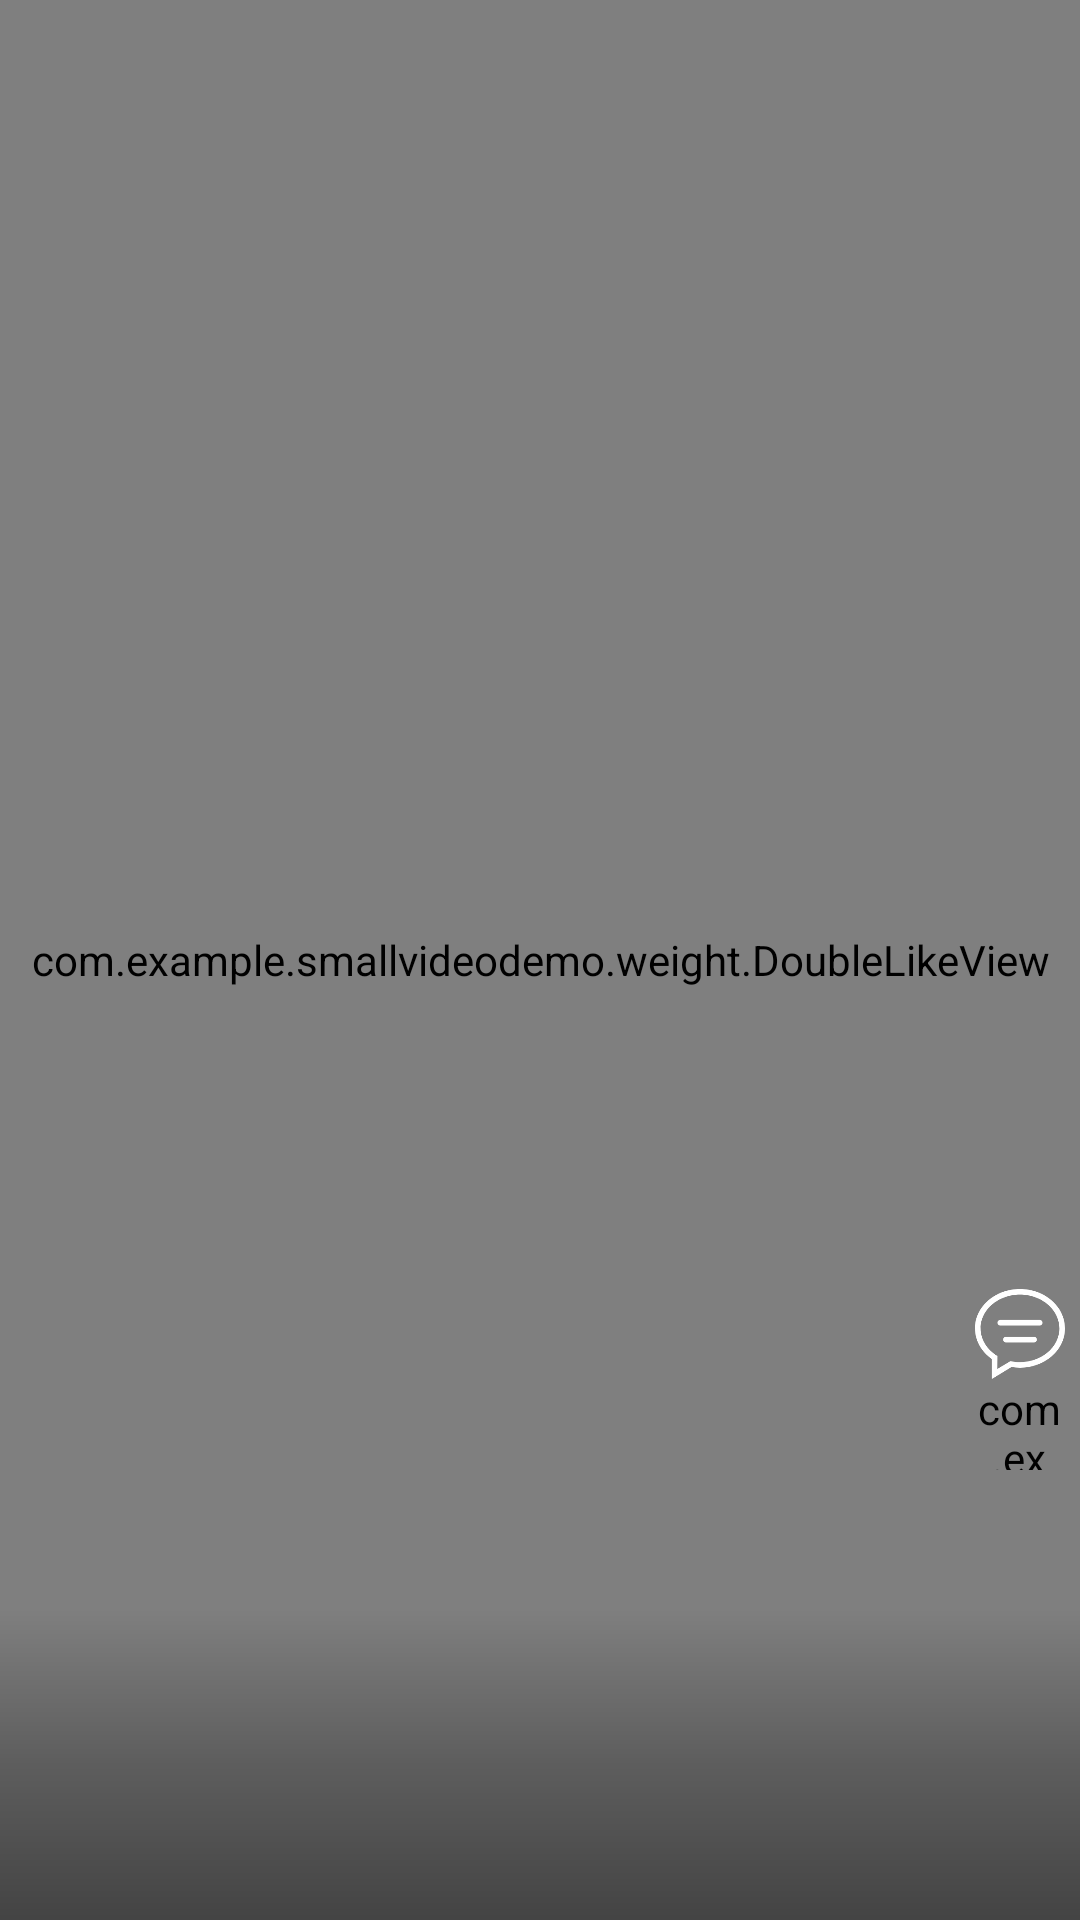

Write the Android layout XML for this screen, with the resource values it uses.
<!-- AndroidManifest.xml: application theme AppTheme -->
<!-- res/layout/detail_item.xml -->
<?xml version="1.0" encoding="utf-8"?>
<RelativeLayout xmlns:android="http://schemas.android.com/apk/res/android"
    xmlns:app="http://schemas.android.com/apk/res-auto"
    xmlns:tools="http://schemas.android.com/tools"
    android:layout_width="match_parent"
    android:layout_height="match_parent"
    android:background="#000">

    <com.example.smallvideodemo.weight.FullWindowVideoView
        android:id="@+id/video_view"
        android:layout_width="match_parent"
        android:layout_height="match_parent"
        android:layout_centerVertical="true"
        android:clickable="false"
        android:focusable="false" />

    <ImageView
        android:id="@+id/img_thumb"
        android:layout_width="match_parent"
        android:layout_height="match_parent"
        android:layout_centerVertical="true"
        android:scaleType="fitCenter" />

    <ImageView
        android:id="@+id/img_play"
        android:layout_width="120dp"
        android:layout_height="132dp"
        android:layout_centerInParent="true"
        android:alpha="0"
        android:src="@drawable/ic_pause" />

    <com.example.smallvideodemo.weight.DoubleLikeView
        android:id="@+id/like"
        android:layout_width="match_parent"
        android:layout_height="match_parent" />

    <ImageView
        android:id="@+id/iv_back"
        android:layout_width="44dp"
        android:layout_height="44dp"
        android:layout_marginTop="25dp"
        android:padding="13dp"
        android:src="@drawable/icon_back" />

    <LinearLayout
        android:layout_width="wrap_content"
        android:layout_height="wrap_content"
        android:layout_alignParentRight="true"
        android:layout_alignParentBottom="true"
        android:layout_marginBottom="150dp"
        android:gravity="center_horizontal"
        android:orientation="vertical">

        <ImageView
            android:id="@+id/comments"
            android:layout_width="40dp"
            android:layout_height="35dp"
            android:paddingLeft="4dp"
            android:paddingTop="4dp"
            android:paddingRight="4dp"
            android:paddingBottom="1dp"
            android:src="@drawable/ic_comment" />

        <TextView
            android:id="@+id/comments_num"
            android:layout_width="wrap_content"
            android:layout_height="wrap_content"
            android:textColor="@color/white"
            android:textSize="14sp"
            tools:text="4380" />

        <com.example.smallvideodemo.weight.SmallVideoLikeView
            android:id="@+id/lv_icon"
            android:layout_width="35dp"
            android:layout_height="30dp"
            android:layout_gravity="center_horizontal"
            android:layout_marginTop="-20dp"
            app:checkedColor="#ffd91c5a"
            app:checkedLikeIconRes="@drawable/give_a_like"
            app:cirRadius="14dp"
            app:cycleTime="1000"
            app:defaultColor="#ffcccccc"
            app:defaultLikeIconRes="@drawable/no_give_a_like"
            app:ringColors="#ffd91c5a" />

        <TextView
            android:id="@+id/give_a_like_num"
            android:layout_width="wrap_content"
            android:layout_height="wrap_content"
            android:layout_marginTop="-25dp"
            android:ellipsize="end"
            android:textColor="@color/white"
            android:textSize="14sp"
            tools:text="4380" />
    </LinearLayout>

    <LinearLayout
        android:layout_width="match_parent"
        android:layout_height="wrap_content"
        android:layout_alignParentBottom="true"
        android:background="@drawable/shape_small_video_item_bottom_bg"
        android:orientation="vertical"
        android:paddingLeft="13dp"
        android:paddingTop="10dp"
        android:paddingRight="13dp"
        android:paddingBottom="5dp">

        <LinearLayout
            android:id="@+id/ll"
            android:layout_width="match_parent"
            android:layout_height="wrap_content"
            android:layout_alignParentBottom="true"
            android:layout_gravity="center_vertical"
            android:gravity="center_vertical">

            <ImageView
                android:id="@+id/author_header"
                android:layout_width="38dp"
                android:layout_height="38dp"
                android:scaleType="fitXY" />

            <TextView
                android:id="@+id/author_name"
                android:layout_width="wrap_content"
                android:layout_height="wrap_content"
                android:layout_marginLeft="10dp"
                android:maxLength="8"
                android:textColor="@color/white"
                android:textSize="14sp"
                tools:text="向日葵" />
        </LinearLayout>

        <TextView
            android:id="@+id/item_title"
            android:layout_width="wrap_content"
            android:layout_height="wrap_content"
            android:layout_marginTop="12dp"
            android:layout_marginBottom="20dp"
            android:ellipsize="end"
            android:maxLines="2"
            android:textColor="@color/white"
            android:textSize="14sp"
            tools:text="想吃它都得排队去买，猜猜是什么美食想吃它都得排队去买，猜猜是什么美食" />

        
        
        
        
        
        
        
        
        
        
        

    </LinearLayout>

    <com.example.smallvideodemo.weight.SmallVideoProgressView
        android:id="@+id/progress"
        android:layout_width="match_parent"
        android:layout_height="wrap_content"
        android:layout_alignParentBottom="true"
        android:visibility="gone" />

</RelativeLayout>
<!-- resources referenced by this layout -->
<resources>
  <color name="white">#fff</color>
  <!-- drawable give_a_like: png bitmap (drawable-xxhdpi, 3507 bytes) -->
  <!-- drawable ic_comment: png bitmap (drawable-xxhdpi, 7325 bytes) -->
  <!-- drawable ic_pause: png bitmap (drawable-xxhdpi, 6345 bytes) -->
  <!-- drawable no_give_a_like: png bitmap (drawable-xxhdpi, 4842 bytes) -->
  <!-- drawable shape_small_video_item_bottom_bg (drawable) -->
  <?xml version="1.0" encoding="utf-8"?>
  <shape xmlns:android="http://schemas.android.com/apk/res/android">
  
      <gradient
          android:angle="270"
          android:centerColor="#4000"
          android:endColor="#7000"
          android:startColor="#0000"
          android:type="linear" />
  </shape>
  <style name="AppTheme" parent="Theme.AppCompat.Light.DarkActionBar">
          
          <item name="colorPrimary">@color/colorPrimary</item>
          <item name="colorPrimaryDark">@color/colorPrimaryDark</item>
          <item name="colorAccent">@color/colorAccent</item>
      </style>
  <color name="colorPrimary">#008577</color>
  <color name="colorPrimaryDark">#00574B</color>
  <color name="colorAccent">#D81B60</color>
</resources>
